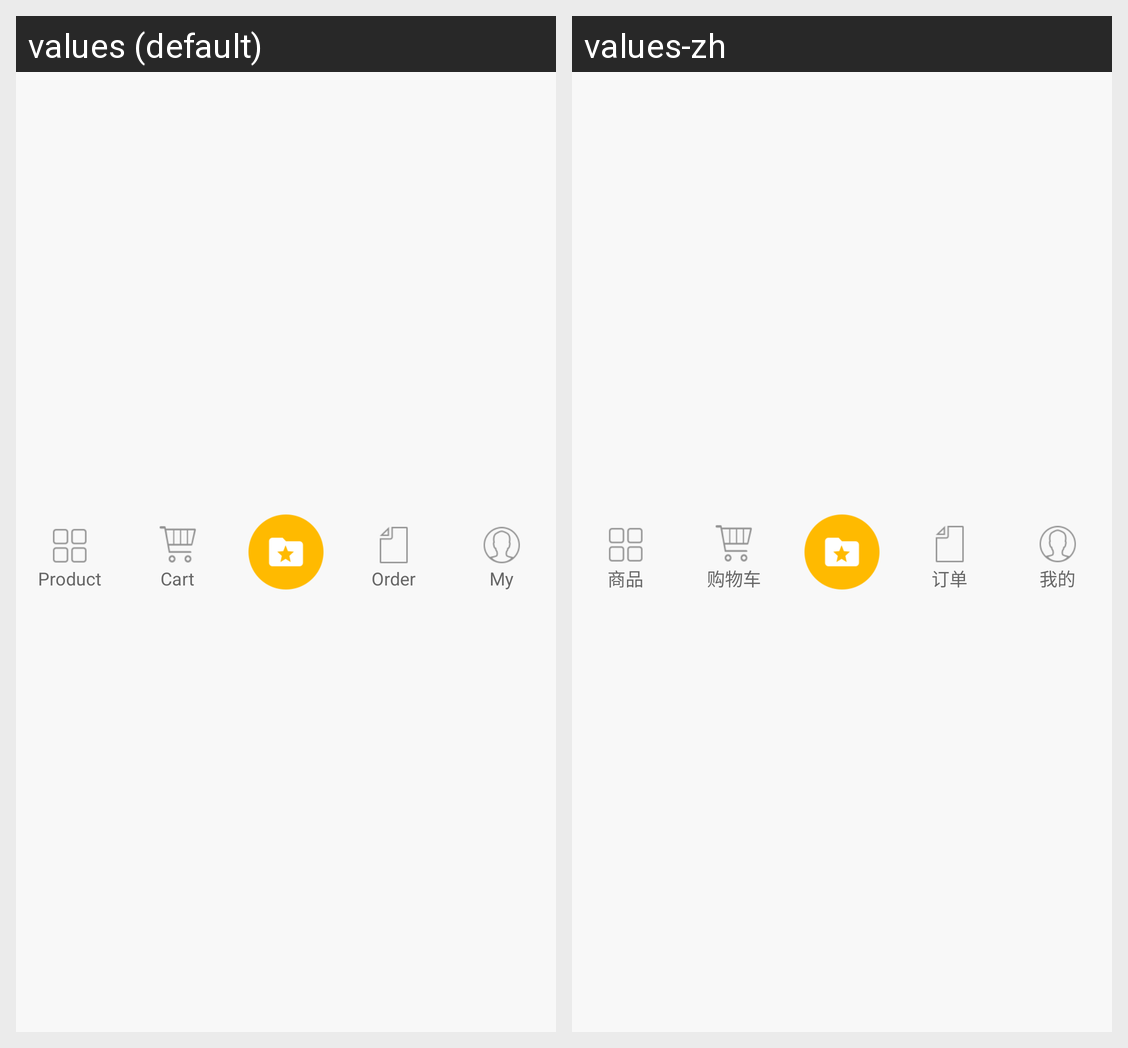

For this localized Android screen grid, give each drawn string resource with its value in every locale shown.
Android screen res/layout/customer_bottom.xml rendered under 2 locales, left to right: values (default), values-zh. Device: Nexus 5 (rendered at 1080×1920; each locale shown at half size, 540×960, under a caption strip naming it); theme AppTheme.
Strings drawn on this screen, with the default value and each locale's value (text and hints the layout hard-codes, and strings that could not be matched under every locale, appear in the picture but are not listed):

shangping
  values: Product
  values-zh: 商品

cart
  values: Cart
  values-zh: 购物车

dingdan
  values: Order
  values-zh: 订单

wode
  values: My
  values-zh: 我的
